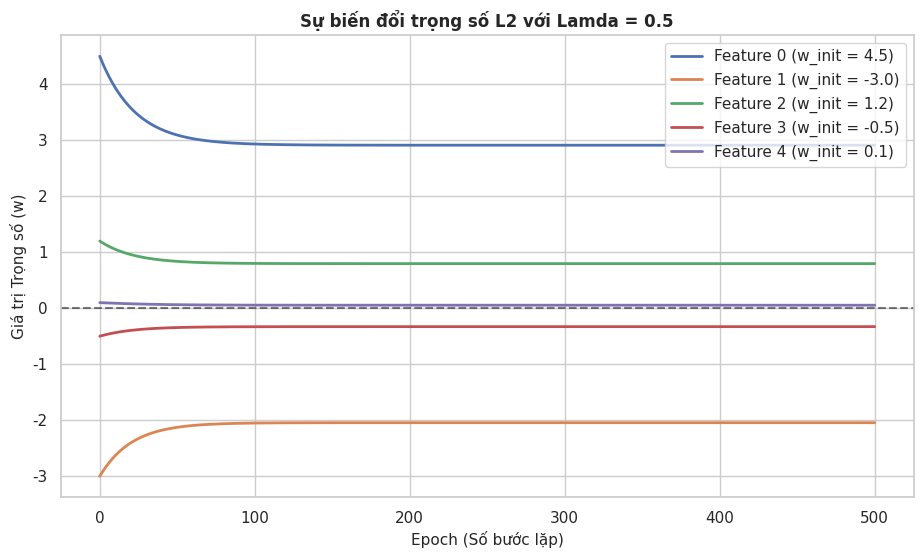

This figure's Python source:
import numpy as np
import matplotlib.pyplot as plt
import seaborn as sns

# 1. Định nghĩa lớp Linear Regression tu scratch
class LinearRegressionRegularized:
    def __init__(self, lr=0.01, epochs=500, lamda=0.1, penalty=None):
        self.lr = lr
        self.epochs = epochs
        self.lamda = lamda
        self.penalty = penalty
        self.w = None

    def fit(self, X, y, w_init):
        n_samples, n_features = X.shape
        # Khởi tạo trọng số bằng chính giá trị cấu hình ban đầu
        self.w = w_init.copy()
        w_history = [self.w.copy()]
        
        for _ in range(self.epochs):
            y_pred = np.dot(X, self.w)
            dw = (1 / n_samples) * np.dot(X.T, (y_pred - y))

            if self.penalty == 'l1':
                dw += self.lamda * np.sign(self.w)
            elif self.penalty == 'l2':
                dw += self.lamda * self.w

            self.w -= self.lr * dw
            w_history.append(self.w.copy())
            
        return np.array(w_history)

# 2. Tạo dữ liệu giả lập với trọng số gốc thực tế (Giữ nguyên như bài L1)
np.random.seed(42)
X = np.random.randn(200, 5)
w_true = np.array([4.5, -3.0, 1.2, -0.5, 0.1])
y = np.dot(X, w_true) + np.random.randn(200) * 0.2

# 3. Huấn luyện mô hình L2 với Lamda = 0.5
epochs = 500
model_l2 = LinearRegressionRegularized(lr=0.03, epochs=epochs, lamda=0.5, penalty='l2')
# Truyền w_true vào làm trọng số khởi tạo ban đầu
w_history_l2 = model_l2.fit(X, y, w_init=w_true)

# 4. Vẽ đồ thị biến đổi theo Epoch của L2
sns.set_theme(style="whitegrid")
plt.figure(figsize=(11, 6))

features = [
    'Feature 0 (w_init = 4.5)', 
    'Feature 1 (w_init = -3.0)', 
    'Feature 2 (w_init = 1.2)', 
    'Feature 3 (w_init = -0.5)', 
    'Feature 4 (w_init = 0.1)'
]

for i in range(5):
    plt.plot(range(epochs + 1), w_history_l2[:, i], linewidth=2, label=features[i])

plt.axhline(0, color='black', linestyle='--', alpha=0.5)
plt.title("Sự biến đổi trọng số L2 với Lamda = 0.5", fontsize=12, fontweight='bold')
plt.xlabel("Epoch (Số bước lặp)", fontsize=11)
plt.ylabel("Giá trị Trọng số (w)", fontsize=11)
plt.legend()
plt.show()
